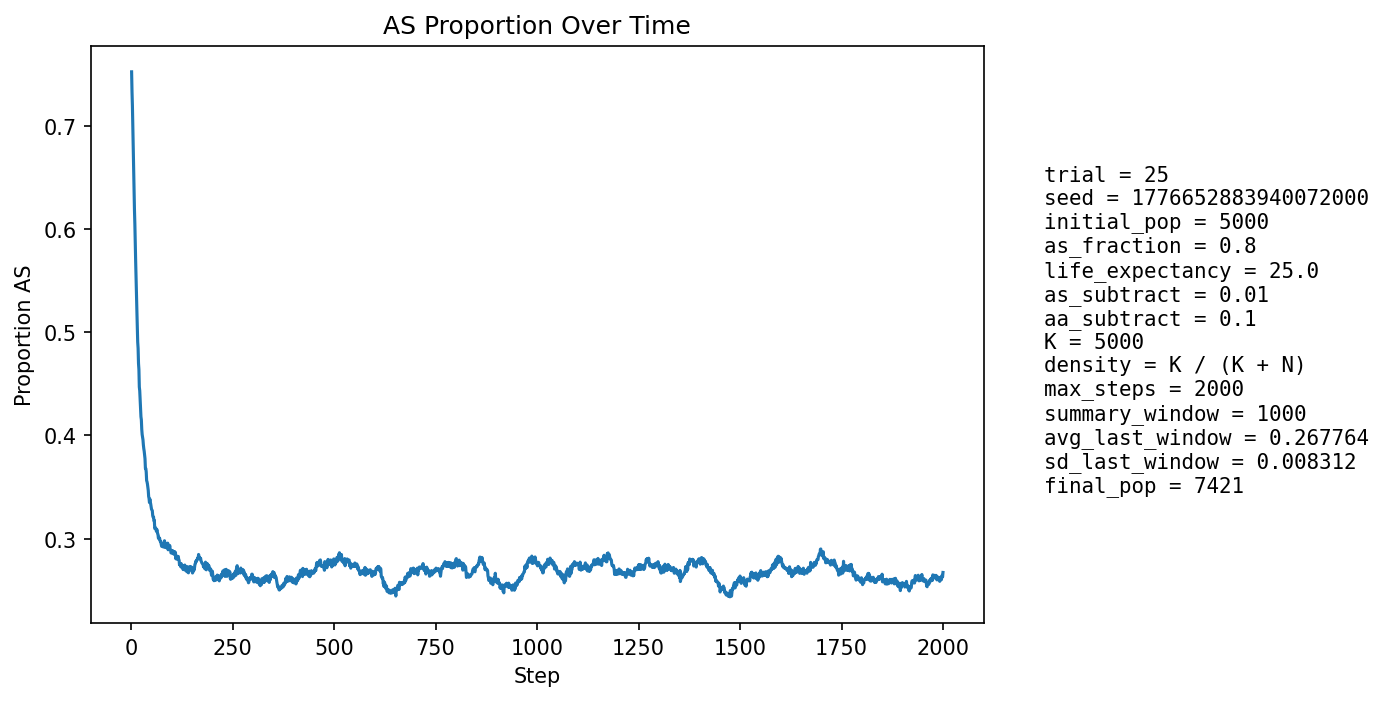

Values plotted in this chart, from the file beside it:
step, population_size, births, newborn_AA, newborn_AS, newborn_SS, prop_newborn_AA, prop_newborn_AS, prop_newborn_SS, prop_repro_AA, prop_repro_AS, prop_AS_population
1, 5157, 1294, 476, 604, 214, 0.3679, 0.4668, 0.1654, 0.1995, 0.8005, 0.7524
2, 5211, 1274, 464, 609, 201, 0.3642, 0.478, 0.1578, 0.1994, 0.8006, 0.7329
3, 5246, 1268, 436, 620, 212, 0.3438, 0.489, 0.1672, 0.1996, 0.8004, 0.719
4, 5276, 1262, 463, 581, 218, 0.3669, 0.4604, 0.1727, 0.1957, 0.8043, 0.6981
5, 5370, 1284, 512, 595, 177, 0.3988, 0.4634, 0.1379, 0.2339, 0.7661, 0.6758
6, 5438, 1294, 538, 578, 178, 0.4158, 0.4467, 0.1376, 0.2665, 0.7335, 0.6545
7, 5517, 1302, 563, 575, 164, 0.4324, 0.4416, 0.126, 0.2914, 0.7086, 0.634
8, 5598, 1304, 561, 597, 146, 0.4302, 0.4578, 0.112, 0.3183, 0.6817, 0.619
9, 5678, 1317, 567, 603, 147, 0.4305, 0.4579, 0.1116, 0.3458, 0.6542, 0.605
10, 5759, 1329, 613, 573, 143, 0.4612, 0.4312, 0.1076, 0.3732, 0.6268, 0.586
11, 5864, 1341, 654, 573, 114, 0.4877, 0.4273, 0.08501, 0.399, 0.601, 0.5684
12, 5949, 1353, 666, 570, 117, 0.4922, 0.4213, 0.08647, 0.4204, 0.5796, 0.5535
13, 6033, 1357, 679, 569, 109, 0.5004, 0.4193, 0.08032, 0.426, 0.574, 0.54
14, 6089, 1363, 725, 507, 131, 0.5319, 0.372, 0.09611, 0.4378, 0.5622, 0.5208
15, 6182, 1381, 764, 516, 101, 0.5532, 0.3736, 0.07314, 0.4522, 0.5478, 0.5049
16, 6251, 1392, 781, 504, 107, 0.5611, 0.3621, 0.07687, 0.4639, 0.5361, 0.4906
17, 6308, 1402, 748, 537, 117, 0.5335, 0.383, 0.08345, 0.4737, 0.5263, 0.4845
18, 6380, 1406, 808, 498, 100, 0.5747, 0.3542, 0.07112, 0.4891, 0.5109, 0.4697
19, 6447, 1413, 790, 531, 92, 0.5591, 0.3758, 0.06511, 0.5042, 0.4958, 0.4639
20, 6513, 1419, 866, 468, 85, 0.6103, 0.3298, 0.0599, 0.5202, 0.4798, 0.447
21, 6561, 1424, 818, 514, 92, 0.5744, 0.361, 0.06461, 0.5293, 0.4707, 0.4434
22, 6630, 1431, 851, 503, 77, 0.5947, 0.3515, 0.05381, 0.5419, 0.4581, 0.4345
23, 6684, 1436, 867, 494, 75, 0.6038, 0.344, 0.05223, 0.5483, 0.4517, 0.4264
24, 6725, 1440, 880, 480, 80, 0.6111, 0.3333, 0.05556, 0.563, 0.437, 0.4181
25, 6785, 1446, 872, 514, 60, 0.603, 0.3555, 0.04149, 0.569, 0.431, 0.4152
26, 6811, 1451, 901, 466, 84, 0.621, 0.3212, 0.05789, 0.5738, 0.4262, 0.406
27, 6857, 1458, 907, 479, 72, 0.6221, 0.3285, 0.04938, 0.5794, 0.4206, 0.4009
28, 6898, 1461, 900, 496, 65, 0.616, 0.3395, 0.04449, 0.5855, 0.4145, 0.3984
29, 6928, 1467, 897, 498, 72, 0.6115, 0.3395, 0.04908, 0.5893, 0.4107, 0.3958
30, 6969, 1468, 927, 483, 58, 0.6315, 0.329, 0.03951, 0.5955, 0.4045, 0.3907
31, 6998, 1470, 928, 480, 62, 0.6313, 0.3265, 0.04218, 0.6015, 0.3985, 0.3873
32, 7010, 1473, 921, 475, 77, 0.6253, 0.3225, 0.05227, 0.6017, 0.3983, 0.3847
33, 7049, 1479, 946, 474, 59, 0.6396, 0.3205, 0.03989, 0.6037, 0.3963, 0.3808
34, 7077, 1482, 950, 470, 62, 0.641, 0.3171, 0.04184, 0.6075, 0.3925, 0.3774
35, 7100, 1484, 999, 425, 60, 0.6732, 0.2864, 0.04043, 0.6103, 0.3897, 0.368
36, 7132, 1484, 968, 472, 44, 0.6523, 0.3181, 0.02965, 0.6128, 0.3872, 0.3681
37, 7159, 1485, 980, 464, 41, 0.6599, 0.3125, 0.02761, 0.6171, 0.3829, 0.3646
38, 7180, 1487, 1021, 422, 44, 0.6866, 0.2838, 0.02959, 0.6196, 0.3804, 0.3563
39, 7199, 1489, 994, 451, 44, 0.6676, 0.3029, 0.02955, 0.6278, 0.3722, 0.355
40, 7208, 1493, 986, 450, 57, 0.6604, 0.3014, 0.03818, 0.6308, 0.3692, 0.3529
41, 7235, 1498, 1006, 445, 47, 0.6716, 0.2971, 0.03138, 0.6344, 0.3656, 0.3494
42, 7253, 1499, 1008, 444, 47, 0.6724, 0.2962, 0.03135, 0.6418, 0.3582, 0.3468
43, 7253, 1501, 1025, 412, 64, 0.6829, 0.2745, 0.04264, 0.6452, 0.3548, 0.3408
44, 7275, 1503, 1024, 436, 43, 0.6813, 0.2901, 0.02861, 0.6477, 0.3523, 0.339
45, 7293, 1503, 1041, 426, 36, 0.6926, 0.2834, 0.02395, 0.6505, 0.3495, 0.335
46, 7287, 1504, 984, 464, 56, 0.6543, 0.3085, 0.03723, 0.653, 0.347, 0.3384
47, 7305, 1504, 1019, 438, 47, 0.6775, 0.2912, 0.03125, 0.6563, 0.3437, 0.3352
48, 7313, 1504, 1023, 434, 47, 0.6802, 0.2886, 0.03125, 0.6594, 0.3406, 0.3337
49, 7325, 1507, 1038, 424, 45, 0.6888, 0.2814, 0.02986, 0.6631, 0.3369, 0.3309
50, 7336, 1507, 1045, 421, 41, 0.6934, 0.2794, 0.02721, 0.6589, 0.3411, 0.3285
51, 7347, 1507, 1038, 433, 36, 0.6888, 0.2873, 0.02389, 0.6602, 0.3398, 0.3279
52, 7359, 1506, 1041, 436, 29, 0.6912, 0.2895, 0.01926, 0.662, 0.338, 0.3271
53, 7370, 1506, 1072, 405, 29, 0.7118, 0.2689, 0.01926, 0.6642, 0.3358, 0.3223
54, 7371, 1506, 1057, 415, 34, 0.7019, 0.2756, 0.02258, 0.6668, 0.3332, 0.3209
55, 7381, 1509, 1049, 429, 31, 0.6952, 0.2843, 0.02054, 0.6668, 0.3332, 0.321
56, 7379, 1510, 1064, 401, 45, 0.7046, 0.2656, 0.0298, 0.6672, 0.3328, 0.3174
57, 7379, 1512, 1045, 419, 48, 0.6911, 0.2771, 0.03175, 0.6707, 0.3293, 0.3177
58, 7382, 1513, 1101, 369, 43, 0.7277, 0.2439, 0.02842, 0.6747, 0.3253, 0.3098
59, 7381, 1515, 1065, 407, 43, 0.703, 0.2686, 0.02838, 0.6756, 0.3244, 0.3104
60, 7381, 1514, 1051, 417, 46, 0.6942, 0.2754, 0.03038, 0.679, 0.321, 0.3105
... 1,940 more rows
